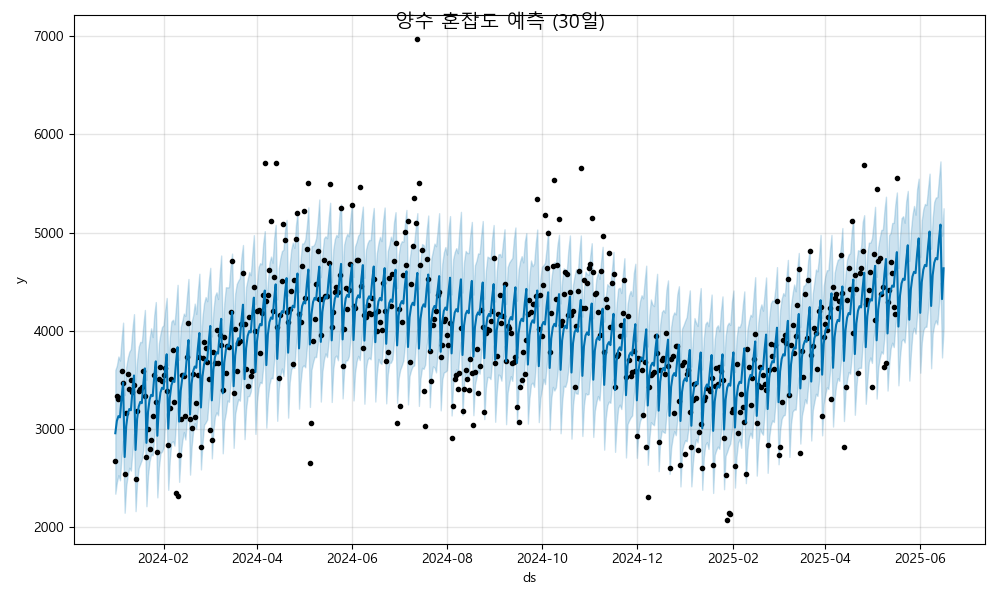

The data file committed next to this chart (first rows):
ds, yhat, yhat_lower, yhat_upper
2024-01-01, 2958, 2342, 3600
2024-01-02, 3084, 2459, 3647
2024-01-03, 3132, 2531, 3739
2024-01-04, 3120, 2479, 3698
2024-01-05, 3318, 2725, 3914
2024-01-06, 3474, 2883, 4083
2024-01-07, 2716, 2149, 3347
2024-01-08, 3030, 2420, 3632
2024-01-09, 3156, 2535, 3726
2024-01-10, 3204, 2607, 3787
2024-01-11, 3192, 2577, 3815
2024-01-12, 3390, 2772, 4023
2024-01-13, 3546, 2951, 4170
2024-01-14, 2788, 2165, 3463
2024-01-15, 3102, 2461, 3704
2024-01-16, 3228, 2602, 3838
2024-01-17, 3276, 2645, 3888
2024-01-18, 3264, 2688, 3884
2024-01-19, 3462, 2792, 4060
2024-01-20, 3618, 3011, 4213
2024-01-21, 2860, 2215, 3500
2024-01-22, 3174, 2529, 3800
2024-01-23, 3300, 2673, 3920
2024-01-24, 3348, 2743, 4026
2024-01-25, 3336, 2733, 3937
2024-01-26, 3534, 2928, 4160
2024-01-27, 3690, 3088, 4293
2024-01-28, 2932, 2305, 3576
2024-01-29, 3246, 2610, 3874
2024-01-30, 3372, 2754, 3972
2024-01-31, 3420, 2772, 4040
2024-02-01, 3408, 2812, 4057
2024-02-02, 3606, 3063, 4210
2024-02-03, 3762, 3162, 4335
2024-02-04, 3004, 2382, 3650
2024-02-05, 3318, 2690, 3935
2024-02-06, 3444, 2863, 4094
2024-02-07, 3492, 2877, 4113
2024-02-08, 3480, 2831, 4066
2024-02-09, 3678, 3073, 4252
2024-02-10, 3834, 3214, 4468
2024-02-11, 3076, 2463, 3705
2024-02-12, 3390, 2737, 4038
2024-02-13, 3516, 2879, 4100
2024-02-14, 3564, 2969, 4176
2024-02-15, 3552, 2894, 4152
2024-02-16, 3750, 3105, 4351
2024-02-17, 3906, 3317, 4528
2024-02-18, 3148, 2537, 3737
2024-02-19, 3462, 2820, 4092
2024-02-20, 3588, 2982, 4157
2024-02-21, 3636, 3061, 4277
2024-02-22, 3624, 3001, 4172
2024-02-23, 3822, 3187, 4405
2024-02-24, 3978, 3362, 4581
2024-02-25, 3220, 2589, 3863
2024-02-26, 3534, 2857, 4148
2024-02-27, 3660, 3043, 4280
2024-02-28, 3708, 3066, 4344
2024-02-29, 3696, 3096, 4302
... 473 more rows
